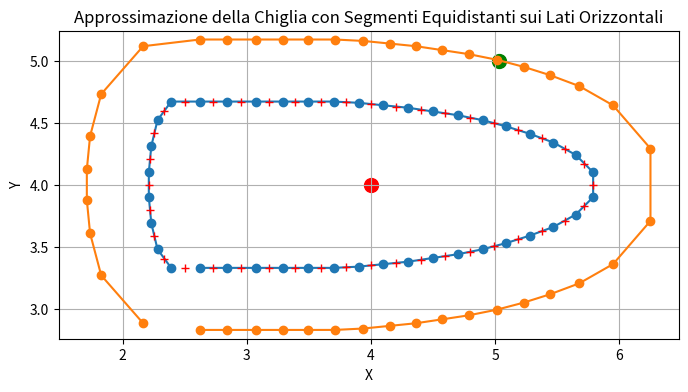

This chart was generated by the following Python code:
import numpy as np
import copy
import matplotlib.pyplot as plt

from scipy.integrate import quad
from typing import Optional, Dict

class ShipSegment:
    """
    Rappresenta un segmento del primetro di una nave con un punto di inizio, 
    un punto di fine e un punto medio.
    Attributi:
    ----------
    id : int
        Identificatore univoco del segmento.
    start_point : tuple
        Coordinata del punto di inizio del segmento (x, y).
    end_point : tuple
        Coordinata del punto di fine del segmento (x, y).
    mid_point : tuple
        Coordinata del punto medio del segmento (x, y).
    seen : bool
        Indica se il segmento è stato visto o meno. Inizialmente impostato a False.
    """
    def __init__(self, id: int, start_point: tuple, end_point: tuple):
        self.start_point = start_point
        self.end_point = end_point
        self.mid_point = ((start_point[0] + end_point[0]) / 2, (start_point[1] + end_point[1]) / 2)
        self.id = id
        self.seen = False

class ShipObstacle:
    """
    Classe che rappresenta un ostacolo a forma di nave.
    Attributes:
        default_points (list): Punti del poligono della nave generati con i valori di default.
        points (list): Punti attuali del poligono della nave.
        x_max (float): Coordinata x massima del poligono.
        x_min (float): Coordinata x minima del poligono.
        y_max (float): Coordinata y massima del poligono.
        y_min (float): Coordinata y minima del poligono.
        center (tuple): Centro del poligono.
        radius (float): Raggio del poligono.
        segments_dict (dict): Dizionario dei segmenti del poligono.
    Methods:
        generate_segments() -> Dict:
            Genera i segmenti del poligono della nave.
        reset_ship() -> None:
            Resetta lo stato della nave ai valori di default
        rotate_ship(angle: float) -> None:
            Ruota il poligono della nave di un angolo (in radianti) specificato.
        translate_ship(vector: tuple) -> None:
            Trasla il poligono della nave di un vettore specificato.
        rototranslate_ship(angle: float, vector: tuple) -> None:
            Ruota e trasla il poligono della nave di un angolo e di un vettore specificati.
        random_placement(workspace: tuple, safe_distance: float) -> None:
            Genera la nave in un punto casuale del workspace e con una rotazione casuale.
        get_inflated_points(radius: float) -> list:
            Calcola i punti inflated del poligono della nave.
    """
    def __init__(self, ship_center: tuple, Options: Dict = {}, inflation_radius : float = 0.5, use_default_values: bool = True) -> None:
        """
        Inizializza un'istanza della classe.
        Args:
            ship_center (tuple): Coordinate del centro della nave.
            Options (Dict, optional): Dizionario contenente le opzioni per la generazione del poligono della nave. 
                                      Se non specificato, vengono utilizzati i valori di default. Default è {}.
            use_default_values (bool, optional): Se True, utilizza i valori di default per la generazione del poligono della nave. 
                                                 Se False, utilizza i valori presenti in Options. Default è True.
        Attributi:
            points (list): Lista dei punti che definiscono il poligono della nave.
            default_points (list): Copia dei punti di default del poligono della nave.
            x_max (float): Valore massimo delle coordinate x dei punti del poligono.
            x_min (float): Valore minimo delle coordinate x dei punti del poligono.
            y_max (float): Valore massimo delle coordinate y dei punti del poligono.
            y_min (float): Valore minimo delle coordinate y dei punti del poligono.
            default_limits (tuple): Limiti di default del poligono (x_max, x_min, y_max, y_min).
            center (tuple): Coordinate del centro del poligono.
            radius (float): Raggio massimo del poligono.
            segments_dict (dict): Dizionario contenente i segmenti del poligono.
            default_segments__dict (dict): Copia di default dei segmenti del poligono.
        """

        if use_default_values:
            L =                1
            W =                1.5
            a_left =           0.2
            a_right =          2.8
            points_distance =  0.2
            scale =            0.9
        else:
            L =                 Options['L']
            W =                 Options['W']
            a_left =            Options['a_left']
            a_right =           Options['a_right']
            points_distance =   Options['points_distance']
            scale =             Options['scale']
        
        self.inflation_radius = inflation_radius

        # Genera i punti del poligono della nave
        self.points = generate_ship_polygon(L, W, a_left, a_right, points_distance, ship_center, scale)
        # Salva i punti di default
        self.default_points = copy.deepcopy(self.points)
        
        # Puti inflated della ship
        self.inflated_points = self.get_inflated_points(self.inflation_radius)
        self.default_inflated_points = copy.deepcopy(self.inflated_points)

        # Estremi del poligono
        self.x_max = max([point[0] for point in self.points])
        self.x_min = min([point[0] for point in self.points])
        self.y_max = max([point[1] for point in self.points])
        self.y_min = min([point[1] for point in self.points])
        # Salva i limiti di default
        self.default_limits = (self.x_max, self.x_min, self.y_max, self.y_min)

        # Centro e raggio del poligono
        Cx = (self.x_max + self.x_min) / 2
        Cy = (self.y_max + self.y_min) / 2
        self.center = (Cx, Cy)
        max_radius = 0
        for point in self.points:
            dist = np.sqrt((point[0] - Cx)**2 + (point[1] - Cy)**2)
            if dist > max_radius:
                max_radius = dist
        self.radius = max_radius

        # Genera i segmenti
        self.segments_dict = self.generate_segments()
        # Salva i segmenti di default
        self.default_segments__dict = copy.deepcopy(self.segments_dict)

    def generate_segments(self)-> Dict:
        """
        Genera un dizionario di segmenti della nave collegando i punti definiti in self.points.
        Restituisce:
            Dict: Un dizionario dove le chiavi sono gli indici dei punti e i valori sono le istanze di ShipSegment che collegano i punti.
        """

        segments_dict = {}
        for i in range(len(self.points)):
            curr_point = self.points[i]

            # Se l'indice è l'ultimo, collega l'ultimo punto al primo
            if i == len(self.points) - 1:
                next_point = self.points[0]

            # Altrimenti, collega il punto corrente al punto successivo
            else:
                next_point = self.points[i + 1]
            
            # Crea un istanza di ShipSegment e lo memorizza nel dizionario
            segment = ShipSegment(i, curr_point, next_point)
            segments_dict[i] = segment

        return segments_dict
        
    def reset_ship(self) -> None:
        
        # Reset di tutti i punti della nave ai valori di default
        self.points = copy.deepcopy(self.default_points)

        # Reset dei punti inflated della nave
        self.inflated_points = copy.deepcopy(self.default_inflated_points)
    
        # Reset dei valori massimi e minimi delle coordinate x e y
        self.x_max, self.x_min, self.y_max, self.y_min = self.default_limits
        
        # Reset del centro della nave
        self.center = ((self.x_max + self.x_min) / 2, (self.y_max + self.y_min) / 2)

        # Reset dei segmenti della nave
        self.segments_dict = copy.deepcopy(self.default_segments__dict)
    
    def rotate_ship(self, angle: float) -> None:
        """
        Ruota la nave di un angolo specificato attorno al suo centro.
        Args:
            angle (float): L'angolo di rotazione in radianti.
        Effettua i seguenti passaggi:
        1. Calcola i nuovi punti ruotati della nave.
        2. Aggiorna i valori massimi e minimi delle coordinate x e y.
        3. Calcola i nuovi segmenti ruotati della nave.
        Returns:
            None
        """
        # Calcolo nuovi punti ruotati
        rot_points = []
        for point in self.points:
            point = rotate_point(point, self.center, angle)
            rot_points.append(point)
        self.points = rot_points
        
        # Calcolo nuovi punti inflated ruotati
        rot_inflated_points = []
        for point in self.inflated_points:
            point = rotate_point(point, self.center, angle)
            rot_inflated_points.append(point)
        self.inflated_points = rot_inflated_points

        # Aggiorna i valori massimi e minimi delle coordinate x e y
        self.x_max = max([point[0] for point in self.points])
        self.x_min = min([point[0] for point in self.points])
        self.y_max = max([point[1] for point in self.points])
        self.y_min = min([point[1] for point in self.points])

        # Calcolo nuovi segmenti ruotati
        for segment in self.segments_dict.values():
            segment.start_point = rotate_point(segment.start_point, self.center, angle)
            segment.end_point = rotate_point(segment.end_point, self.center, angle)
            segment.mid_point = rotate_point(segment.mid_point, self.center, angle)

    def translate_ship(self, vector: tuple) -> None:
        """
        Trasla la nave di un vettore specificato.
        Questo metodo sposta tutti i punti della nave, il centro e i segmenti
        di un vettore dato. Aggiorna anche i limiti massimi e minimi delle
        coordinate x e y della nave.
        Args:
            vector (tuple): Un vettore (dx, dy) che specifica la traslazione
                    lungo gli assi x e y.
        Returns:
            None
        """

        dx, dy = vector

        # Traslo tutti i punti della nave
        translated_points = []
        for point in self.points:
            point = translate_point(point, vector)
            translated_points.append(point)
        self.points = translated_points
    	
        # Traslo tutti i punti inflated della nave
        inflated_translated_points = []
        for point in self.inflated_points:
            point = translate_point(point, vector)
            inflated_translated_points.append(point)
        self.inflated_points = inflated_translated_points

        # Aggiorno il centro e i valori massimi e minimi delle coordinate x e y
        self.center = (self.center[0] + dx, self.center[1] + dy)
        self.x_max += dx
        self.x_min += dx
        self.y_max += dy
        self.y_min += dy

        # Traslo tutti i segmenti della nave
        for segment in self.segments_dict.values():
            segment.start_point = translate_point(segment.start_point, vector)
            segment.end_point = translate_point(segment.end_point, vector)
            segment.mid_point = translate_point(segment.mid_point, vector)

    def rototranslate_ship(self, angle: float, vector: tuple) -> None:
        """
        Ruota e trasla la nave.
        Questa funzione ruota la nave di un angolo specificato e poi la trasla di una certa distanza.
        Args:
            angle (float): L'angolo in gradi di cui ruotare la nave.
            distance (tuple): Una tupla che rappresenta la distanza di traslazione (x, y).
        Returns:
            None
        """
        self.rotate_ship(angle)
        self.translate_ship(vector)

    def random_placement(self, workspace: tuple, safe_distance: float) -> None:
        """ 
        Funzione che genera la nave in un punto casuale del workspace e con una rotazione casuale.
        La nave viene generata in modo che si trovi ad una distanza di sicurezza dai bordi del workspace.
        """
        # Rotazione casuale
        self.rotate_ship(np.random.uniform(0, 2*np.pi))

        # Limiti del workspace
        x_min_ws, y_min_ws, x_max_ws, y_max_ws = workspace  
        # Lunghezza e larghezza del workspace
        Lx = x_max_ws - x_min_ws - 2*safe_distance
        Ly = y_max_ws - y_min_ws - 2*safe_distance
        
        # Limiti della nave
        x_max_ship = self.x_max
        x_min_ship = self.x_min
        y_max_ship = self.y_max
        y_min_ship = self.y_min
        # Lunghezza e larghezza della nave
        Lx_ship = x_max_ship - x_min_ship
        Ly_ship = y_max_ship - y_min_ship

        # Limiti del vector di traslazione
        x_max_vec = Lx/2 - Lx_ship/2
        y_max_vec = Ly/2 - Ly_ship/2
        
        # Se la nave è abbstanza piccola per essere traslata all'interno del workspace
        if x_max_vec > 0 and y_max_vec > 0:
            vec = (np.random.uniform(-x_max_vec, x_max_vec), np.random.uniform(-y_max_vec, y_max_vec))
            self.translate_ship(vec)

    def get_bounding_box(self) -> tuple:
        """	
        Restituisce i punti del bounding box della nave.
        Returns:
            tuple: Una tupla contenente i punti del bounding box (x_min, y_min, x_max, y_max).
        """
        return (self.x_min, self.y_min, self.x_max, self.y_max)

    def get_edges(self) -> list:
        """
        Restituisce i segmenti della nave.
        Returns:
            list: Una lista di segmenti della nave.
        """
        edges = []
        for segment in self.segments_dict.values():
            edges.append((segment.start_point, segment.end_point))
        return edges

    def get_inflated_points(self, radius: float) -> list:
        """
        Calcola i punti inflated di un poligono dato un raggio specificato.
        Questo metodo prende i punti di un poligono e li trasla lungo la normale media
        dei lati adiacenti di una distanza specificata dal raggio. Il risultato è un
        nuovo set di punti che rappresentano il poligono inflated.
        Args:
            radius (float): La distanza di traslazione lungo la normale media per ogni punto del poligono.
        Returns:
            List[Tuple[float, float]]: Una lista di tuple che rappresentano i punti inflated del poligono.
        """

        inflated_points = []
        num_points = len(self.points)
        
        for i in range(num_points):
            # Ottieni i punti del vertice corrente, precedente e successivo
            prev_point = self.points[i - 1]
            curr_point = self.points[i]
            next_point = self.points[(i + 1) % num_points]
            
            # Calcola i vettori dei lati adiacenti
            edge1 = (curr_point[0] - prev_point[0], curr_point[1] - prev_point[1])
            edge2 = (next_point[0] - curr_point[0], next_point[1] - curr_point[1])
            
            # Calcola le normali esterne ai lati
            normal1 = (-edge1[1], edge1[0])
            normal2 = (-edge2[1], edge2[0])
            
            # Normalizza le normali
            length1 = (normal1[0]**2 + normal1[1]**2) ** 0.5
            length2 = (normal2[0]**2 + normal2[1]**2) ** 0.5
            normal1 = (normal1[0]/length1, normal1[1]/length1)
            normal2 = (normal2[0]/length2, normal2[1]/length2)
            
            # Calcola la normale media
            mean_normal = (normal1[0] + normal2[0], normal1[1] + normal2[1])
            length_mean = (mean_normal[0]**2 + mean_normal[1]**2) ** 0.5
            mean_normal = (mean_normal[0]/length_mean, mean_normal[1]/length_mean)
            
            # Trasla il vertice lungo la normale media
            inflated_point = (
                curr_point[0] + mean_normal[0] * radius,
                curr_point[1] + mean_normal[1] * radius
            )
            inflated_points.append(inflated_point)
        
        return inflated_points
    
    def point_in_ship(self, point: np.ndarray) -> bool:
        """
        Verifica se un punto si trova all'interno della nave.
        Questo metodo controlla se un punto specificato si trova all'interno del poligono
        rappresentato dai punti gonfiati della nave. Utilizza il prodotto vettoriale per
        determinare la posizione relativa del punto rispetto ai bordi del poligono.
        Args:
            point (array-like): Le coordinate del punto da verificare, sotto forma di array o lista.
        Returns:
            bool: True se il punto si trova all'interno del poligono, False altrimenti.
        """

        num_points = len(self.inflated_points)
        sign = None
        
        for i in range(num_points):
            p1 = np.array(self.inflated_points[i])
            p2 = np.array(self.inflated_points[(i + 1) % num_points])
            edge = p2 - p1
            to_point = point - p1
            cross = edge[0] * to_point[1] - edge[1] * to_point[0]
            
            current_sign = np.sign(cross)
            if current_sign == 0:
                continue  # Il punto è esattamente su un bordo
            if sign is None:
                sign = current_sign
            elif sign != current_sign:
                return False  # Il punto è fuori
        return True  # Il punto è dentro
    
    def copy_segments(self) -> dict:
        """
        Restituisce una copia dei segmenti della nave.
        Returns:
            dict: Un dizionario contenente i segmenti della nave.
        """
        return copy.deepcopy(self.segments_dict)
    
def translate_point(point: tuple, vector: tuple) -> tuple:
    """
    Trasla un punto di una certa distanza.
    Args:
        point (tuple): Una tupla contenente le coordinate (x, y) del punto da traslare.
        r (tuple): Una tupla contenente le distanze (dx, dy) di traslazione lungo gli assi x e y.
    Returns:
        tuple: Una tupla contenente le nuove coordinate (x, y) del punto traslato.
    """

    x, y = point
    dx, dy = vector
    return (x + dx, y + dy)

def rotate_point(point: tuple, center: tuple, angle: float) -> tuple:
    """
    Ruota un punto rispetto a un altro punto.
    Args:
        point (tuple): Le coordinate del punto da ruotare (x, y).
        center (tuple): Le coordinate del punto intorno a cui ruotare (x, y).
        angle (float): L'angolo di rotazione in radianti.
    Returns:
        tuple: Le coordinate del punto ruotato (x, y).
    """
    x, y = point
    cx, cy = center
    x_rot = (x - cx) * np.cos(angle) - (y - cy) * np.sin(angle) + cx
    y_rot = (x - cx) * np.sin(angle) + (y - cy) * np.cos(angle) + cy
    return (x_rot, y_rot)

def arc_length_elliptical(theta: float, a: float, b: float) -> float:
    """
    Calcola la lunghezza dell'arco di un'ellisse data un'angolo theta e i semiassi a e b.
    Args:
        theta (float): L'angolo in radianti.
        a (float): Il semiasse maggiore dell'ellisse.
        b (float): Il semiasse minore dell'ellisse.
    Returns:
        float: La lunghezza dell'arco dell'ellisse per l'angolo dato.
    """
    dx_dtheta = a * np.sin(theta)
    dy_dtheta = b * np.cos(theta)
    return np.sqrt(dx_dtheta**2 + dy_dtheta**2)

def arc_points(a: float, b: float, center: tuple, theta_start: float, theta_end: float, points_distance: float, clockwise: bool = True, N_points: int = 50)-> tuple:
    """
    Genera un poligono approssimato da un arco ellittico.
    Args:
        a (float): Semi-asse maggiore dell'ellisse.
        b (float): Semi-asse minore dell'ellisse.
        center (tuple): Coordinate del centro dell'ellisse (x, y).
        theta_start (float): Angolo iniziale dell'arco in radianti.
        theta_end (float): Angolo finale dell'arco in radianti.
        clockwise (bool, opzionale): Direzione dell'arco. True per orario, False per antiorario. Default è True.
        N_points (int, opzionale): Numero di punti per approssimare l'arco. Default è 50.
    Returns:
        tuple: Due array numpy contenenti le coordinate x e y dei punti del poligono.
    """
    theta = np.linspace(theta_start, theta_end, N_points)

    arc_lengths = np.array(
        [quad(arc_length_elliptical, theta_start, theta, args=(a, b))[0] for theta in theta]
    )
    total_arc_length = arc_lengths[-1]
    num_points = int(np.ceil(total_arc_length / points_distance))

    equi_arc_length = np.linspace(0, total_arc_length, num_points)

    if clockwise:
        equi_theta = np.interp(equi_arc_length, arc_lengths, theta)
    else:
        equi_theta = np.interp(equi_arc_length, arc_lengths, theta)[::-1]

    if clockwise:
        x = center[0] - a * np.cos(equi_theta)
        y = center[1] + b * np.sin(equi_theta)
    else:
        x = center[0] + a * np.cos(equi_theta)
        y = center[1] + b * np.sin(equi_theta)

    return x, y

def generate_ship_polygon(L: float, W: float, a_left: float, a_right: float, points_distance: float, ship_center: tuple, scale: float = 1.0) -> list:
    """
    Genera un poligono che rappresenta una nave basato sui parametri forniti.
    Il poligono è composto da un rettangolo con due semicerchi ai lati e segmenti equidistanti sulla parte superiore e inferiore.
    Args:
        L (float): Lunghezza della parte rettilinea della nave.
        W (float): Larghezza della nave.
        a_left (float): Semiasse x dell'arco sinistro.
        a_right (float): Semiasse x dell'arco destro.
        points_distance (float): Distanza desiderata tra i punti del poligono.
        scale (float, opzionale): Fattore di scala per i parametri della nave. Default è 1.0.
    Returns:
        list: Una lista di tuple contenenti le coordinate (x, y) dei punti del poligono.
    Raises:
        ValueError: Se il numero di punti x e y non è lo stesso.
    """
    L = L * scale
    W = W * scale
    a_left = a_left * scale
    a_right = a_right * scale
    # points_distance = points_distance * scale

    b_left = W / 2
    b_right = W / 2

    center_left = (-L/2, 0)
    center_right = (L/2, 0)

    x_left, y_left = arc_points(a_left, b_left, center_left, -np.pi/2, np.pi/2, points_distance=points_distance, clockwise=True)
    x_right, y_right = arc_points(a_right, b_right, center_right, -np.pi/2, np.pi/2, points_distance=points_distance, clockwise=False)

    num_points_center = int(np.ceil(L / points_distance))

    x_center_top = np.linspace(-L/2, L/2, num_points_center)
    x_center_bottom = np.linspace(L/2, -L/2, num_points_center)
    y_center_top = np.full_like(x_center_top, W/2)
    y_center_bottom = np.full_like(x_center_bottom, -W/2)

    x = np.concatenate([x_left, x_center_top[1:-1], x_right, x_center_bottom[1:-1]])
    y = np.concatenate([y_left, y_center_top[1:-1], y_right, y_center_bottom[1:-1]])

    des_Cx, des_Cy = ship_center
    x_max = max(x)
    x_min = min(x)
    y_max = max(y)
    y_min = min(y)
    Cx = (x_max + x_min) / 2
    Cy = (y_max + y_min) / 2
    vector = (des_Cx - Cx, des_Cy - Cy)
    x = x + vector[0]
    y = y + vector[1]

    points = []
    if len(x) != len(y):
        raise ValueError("The number of x and y points must be the same.")
    else:
    
        for i in range(len(x)):
            x_round = round(float(x[i]), 2)
            y_round = round(float(y[i]), 2)
            points.append((x_round, y_round))
    return points


if __name__ == "__main__":
    """ Test della funzione generate_ship_polygon """
    # L = 1
    # W = 1.5
    # a_left = 0.2
    # a_right = 2.8
    # points_distance = 0.2
    # points = generate_ship_polygon(L, W, a_left, a_right, points_distance)
    # print(len(points))
    # x, y = zip(*points)
    # rot_points = []
    # for point in points:
    #     x_rot, y_rot = rotate_point(point, (1, 0), -np.pi/4)
    #     rot_points.append((x_rot, y_rot))

    # x_rot, y_rot = zip(*rot_points)
    # # Grafico della forma aggiornata
    # plt.figure(figsize=(8, 4))
    # plt.plot(x, y, '-o', label='Rettangolo con Semicerchi e Segmenti Equidistanti')
    # plt.plot(x_rot, y_rot, '-o', label='Rettangolo con Semicerchi e Segmenti Equidistanti Ruotato di 45°')
    # plt.axis('equal')
    # plt.title('Approssimazione della Chiglia con Segmenti Equidistanti sui Lati Orizzontali')
    # plt.xlabel('X')
    # plt.ylabel('Y')
    # plt.grid(True)
    # plt.show()

    """" Test della classe ShipObstacle """
    # Worksapce
    workspace = (0,0,8,8)
    workspace_center = ((workspace[0] + workspace[2]) / 2, (workspace[1] + workspace[3]) / 2)
    workspace_points = [(workspace[0], workspace[1]), (workspace[2], workspace[1]), (workspace[2], workspace[3]), (workspace[0], workspace[3]), (workspace[0], workspace[1])]
    x_ws, y_ws = zip(*workspace_points)
    
    # Genera la nave
    Ship = ShipObstacle(ship_center=workspace_center, use_default_values=True)
    
    Ship.random_placement(workspace, safe_distance=1.5)
    Ship.reset_ship()
    point = np.array([5.03,5.0])
    print(Ship.point_in_ship(point))

    edges = Ship.get_edges()
    print(len(edges))
    inflated_points = Ship.inflated_points
    x_inflate, y_inflate = zip(*inflated_points)
    # print(len(edges))
    # Ship.rototranslate_ship(0, (0,0))
    # Ship.reset_ship()
    Cx, Cy = Ship.center
    radius = Ship.radius
    points = Ship.points
    x, y = zip(*points)

    x_min = Ship.x_min
    x_max = Ship.x_max
    y_min = Ship.y_min
    y_max = Ship.y_max
    square_points = [(x_min, y_min), (x_max, y_min), (x_max, y_max), (x_min, y_max), (x_min, y_min)]
    x_square, y_square = zip(*square_points)

    theta = np.linspace(0, 2*np.pi, 100)
    x_circle = Cx + radius * np.cos(theta)
    y_circle = Cy + radius * np.sin(theta)

    # Ship.rototranslate_ship(np.pi/4, (0,0))
    # rot_points = Ship.points
    # x_rot, y_rot = zip(*rot_points)
    
    # Ship.reset_ship()
    # points = Ship.points
    # x, y = zip(*points)

    dict_points = []
    for segment in Ship.segments_dict.values():
        x_c, y_c = segment.mid_point
        dict_points.append((x_c, y_c))
    x_c, y_c = zip(*dict_points)



    plt.figure(figsize=(8, 4))
    plt.plot(x, y, '-o', label='Rettangolo con Semicerchi e Segmenti Equidistanti')
    # plt.plot(x_rot, y_rot, '-o', label='Rettangolo con Semicerchi e Segmenti Equidistanti Ruotato di 45°')
    plt.plot(x_inflate, y_inflate, '-o', label='Rettangolo Inflato')
    plt.scatter(Cx, Cy, color='r', label='Centro della Nave', s=100)
    # plt.plot(x_square, y_square, '-o', label='Quadrato di Bounding Box')
    plt.scatter(point[0], point[1], color='g', label='Punto da Testare', s=100)

    plt.plot(x_c, y_c, '+r', label='Punti Medi dei Segmenti')
    # plt.plot(x_circle, y_circle, '--', label='Circonferenza di Bounding Box')
    plt.axis('equal')
    plt.title('Approssimazione della Chiglia con Segmenti Equidistanti sui Lati Orizzontali')
    plt.xlabel('X')
    plt.ylabel('Y')
    plt.grid(True)
    plt.show()
    # for i in range(5):
    #     # vec = (np.random.uniform(-1.5, 1.5), np.random.uniform(-1.5, 1.5))
    #     # theta = np.random.uniform(0, 2*np.pi)
    #     # Ship.rototranslate_ship(theta, vec)
    #     # Ship.translate_ship(vec)
    #     Ship.random_placement(workspace, safe_distance=1.5)
    #     # Ship.translate_ship((-1.5, 1.5))
    #     points = Ship.points
    #     x, y = zip(*points)

    #     dict_points = []
    #     for segment in Ship.segments_dict.values():
    #         x_c, y_c = segment.mid_point
    #         dict_points.append((x_c, y_c))
    #     x_c, y_c = zip(*dict_points)

    #     fig, ax = plt.subplots(figsize=(8, 8))
    #     ax.set_xlim(0,8)
    #     ax.set_ylim(0,8)
    #     ax.plot(x_ws, y_ws, '-k', label='Workspace')
    #     ax.plot(x, y, '-o', label='Ship')
    #     ax.plot(x_c, y_c, '+r', label='Mid Points')
    #     plt.grid(True)
    #     plt.gca().set_aspect('equal', adjustable='box')
    #     plt.show()

    #     Ship.reset_ship()